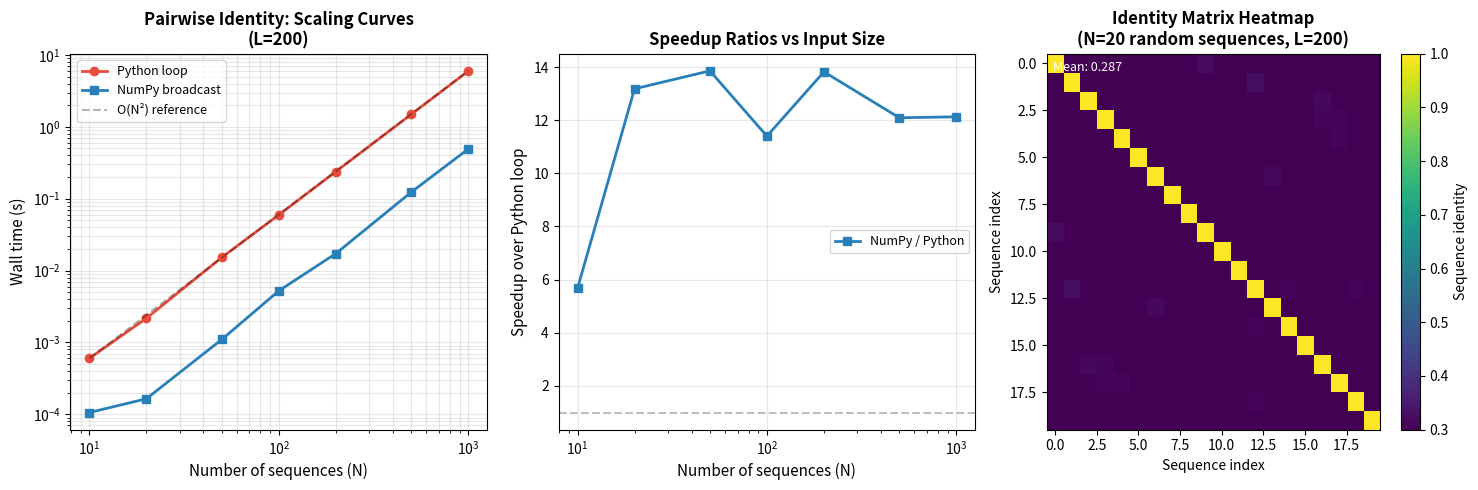

This chart was generated by the following Python code: (Note: this script raises an exception after producing the figure.)
import numpy as np
import time
import matplotlib.pyplot as plt
import pandas as pd

# Fix seed for reproducibility — ALL results in this notebook must be reproducible
np.random.seed(42)
rng = np.random.default_rng(42)

# Check for Numba
try:
    import numba
    NUMBA_AVAILABLE = True
    print(f"Numba available: {numba.__version__}")
except ImportError:
    NUMBA_AVAILABLE = False
    print("Numba not available — Implementation 3 will be skipped")

# --- Data generation ---
N_FULL = 1000  # full benchmark size
L = 200        # sequence length
N_TEST = 20    # small size for correctness validation

# Sequences encoded as integers: A=0, T=1, C=2, G=3
seqs_full = rng.integers(0, 4, size=(N_FULL, L), dtype=np.int8)
seqs_test = seqs_full[:N_TEST]  # small subset for correctness checking

print(f"Full dataset: {seqs_full.shape}  ({seqs_full.nbytes / 1e6:.2f} MB)")
print(f"Test dataset: {seqs_test.shape}")
print(f"Expected full identity matrix size: {N_FULL}×{N_FULL} float32 = {N_FULL**2*4/1e6:.1f} MB")

def pairwise_identity_python(seqs):
    """
    Pairwise sequence identity matrix — pure Python double loop.
    
    Complexity: O(N²L) — 200 million comparisons for N=1000, L=200.
    This is the baseline: correct but slow.
    
    Parameters
    ----------
    seqs : np.ndarray, shape (N, L), dtype int8
        Integer-encoded sequences.
    
    Returns
    -------
    np.ndarray, shape (N, N), dtype float32
        Identity matrix where result[i,j] = fraction of matching positions.
    """
    N = len(seqs)
    result = np.zeros((N, N), dtype=np.float32)
    
    for i in range(N):
        result[i, i] = 1.0  # diagonal: sequence is identical to itself
        for j in range(i + 1, N):
            # Count matching positions
            matches = int(np.sum(seqs[i] == seqs[j]))
            identity = matches / L
            result[i, j] = result[j, i] = identity
    
    return result

# Correctness check on test set
t0 = time.perf_counter()
ID_python = pairwise_identity_python(seqs_test)
t_python_test = time.perf_counter() - t0

print(f"Python loop (N={N_TEST}): {t_python_test:.4f} s")
print(f"Sample identity matrix (5×5 corner):\n{ID_python[:5,:5].round(3)}")
print(f"Diagonal = 1.0: {np.all(np.diag(ID_python) == 1.0)}")
print(f"Symmetric: {np.allclose(ID_python, ID_python.T)}")

def pairwise_identity_numpy(seqs):
    """
    Pairwise sequence identity matrix — NumPy broadcasting.
    
    Key insight: expand seqs to shape (N, 1, L) and (1, N, L).
    The comparison broadcasts to shape (N, N, L) — no Python loop.
    
    Memory: O(N²L) intermediate boolean tensor.
    For N=1000, L=200: 200 million booleans = 200 MB.
    For N=5000+, this approach runs out of memory — use block-wise instead.
    
    Parameters
    ----------
    seqs : np.ndarray, shape (N, L), dtype int8
    
    Returns
    -------
    np.ndarray, shape (N, N), dtype float32
    """
    # Expand dims for broadcasting:
    # seqs[:, np.newaxis, :]  → shape (N, 1, L)
    # seqs[np.newaxis, :, :]  → shape (1, N, L)
    # comparison              → shape (N, N, L) boolean
    matches = (seqs[:, np.newaxis, :] == seqs[np.newaxis, :, :])  # (N, N, L) bool
    return matches.mean(axis=2).astype(np.float32)                 # (N, N) float32

# Correctness check
t0 = time.perf_counter()
ID_numpy = pairwise_identity_numpy(seqs_test)
t_numpy_test = time.perf_counter() - t0

assert np.allclose(ID_python, ID_numpy, atol=1e-5), "NumPy broadcasting disagrees with Python!"
print(f"NumPy (N={N_TEST}): {t_numpy_test:.4f} s")
print(f"Speedup over Python: {t_python_test/t_numpy_test:.1f}x")
print("Correctness vs Python loop: PASSED")

if NUMBA_AVAILABLE:
    import numba
    
    @numba.njit(parallel=True)
    def _pairwise_identity_numba_core(seqs):
        """
        Core Numba kernel — compiled to native code.
        
        Uses numba.prange for the outer loop: each row i is computed
        independently on a separate thread.
        
        The inner loops run at C speed: no Python overhead, no GIL.
        """
        N, L = seqs.shape
        result = np.zeros((N, N), dtype=numba.float32)
        
        for i in numba.prange(N):   # parallel outer loop
            result[i, i] = 1.0
            for j in range(i + 1, N):
                matches = numba.int32(0)
                for k in range(L):
                    if seqs[i, k] == seqs[j, k]:
                        matches += 1
                identity = numba.float32(matches) / numba.float32(L)
                result[i, j] = identity
                result[j, i] = identity
        
        return result
    
    def pairwise_identity_numba(seqs):
        """Wrapper to handle the 2D array."""
        return _pairwise_identity_numba_core(seqs)
    
    # Warmup (compilation)
    print("Compiling Numba kernel... (first call)")
    t0 = time.perf_counter()
    _ = pairwise_identity_numba(seqs_test)
    t_compile = time.perf_counter() - t0
    print(f"Compilation + first run: {t_compile:.3f} s")
    
    # Warm timing
    t0 = time.perf_counter()
    ID_numba = pairwise_identity_numba(seqs_test)
    t_numba_test = time.perf_counter() - t0
    
    assert np.allclose(ID_python, ID_numba, atol=1e-5), "Numba disagrees with Python!"
    print(f"Numba parallel (N={N_TEST}): {t_numba_test:.4f} s  (warm)")
    print(f"Speedup over Python: {t_python_test/t_numba_test:.1f}x")
    print("Correctness vs Python loop: PASSED")
else:
    print("Numba not available — skipping Implementation 3")
    print("Install with: pip install numba")

# Scaling analysis across N values
# Python loop is skipped for N > 100 (too slow for N=1000)

Ns = [10, 20, 50, 100, 200, 500, 1000]
times_py = {}
times_np = {}
times_nb = {}

for N in Ns:
    seqs_n = seqs_full[:N]
    
    # NumPy (all sizes)
    t0 = time.perf_counter()
    for _ in range(3):
        pairwise_identity_numpy(seqs_n)
    times_np[N] = (time.perf_counter() - t0) / 3
    
    # Python loop (small sizes only)
    if N <= 100:
        t0 = time.perf_counter()
        pairwise_identity_python(seqs_n)
        times_py[N] = time.perf_counter() - t0
    else:
        # Extrapolate from smaller N (quadratic scaling)
        last_N = max(k for k in times_py if k <= N)
        times_py[N] = times_py[last_N] * (N / last_N) ** 2
    
    # Numba parallel (all sizes)
    if NUMBA_AVAILABLE:
        t0 = time.perf_counter()
        for _ in range(3):
            pairwise_identity_numba(seqs_n)
        times_nb[N] = (time.perf_counter() - t0) / 3

# Print results table
print(f"{'N':>6} {'Python (s)':>12} {'NumPy (s)':>12} {'Numba (s)':>12} {'NP/Py':>8} {'NB/Py':>8}")
for N in Ns:
    tp = times_py[N]
    tn = times_np[N]
    tnb = times_nb.get(N, None)
    py_star = '*' if N > 100 else ' '  # * = extrapolated
    nb_str = f"{tnb:.4f}" if tnb is not None else "  N/A  "
    sp_nb = f"{tp/tnb:.0f}x" if tnb is not None else "N/A"
    print(f"{N:>6} {tp:>11.4f}{py_star} {tn:>12.4f} {nb_str:>12} {tp/tn:>7.0f}x {sp_nb:>8}")
print("* = extrapolated from quadratic scaling")

fig, axes = plt.subplots(1, 3, figsize=(15, 5))

Ns_list = Ns

# Panel 1: Scaling curves (log-log)
ax = axes[0]
ax.loglog(Ns_list, [times_py[N] for N in Ns_list], 'o-',
          color='#e74c3c', label='Python loop', linewidth=2)
ax.loglog(Ns_list, [times_np[N] for N in Ns_list], 's-',
          color='#2980b9', label='NumPy broadcast', linewidth=2)
if NUMBA_AVAILABLE:
    ax.loglog(Ns_list, [times_nb[N] for N in Ns_list], '^-',
              color='#27ae60', label='Numba parallel', linewidth=2)

# Overlay O(N²) reference line
n_ref = np.array(Ns_list)
ref_scale = times_py[Ns_list[0]] / Ns_list[0]**2
ax.loglog(n_ref, ref_scale * n_ref**2, 'k--', alpha=0.3, label='O(N²) reference')

ax.set_xlabel('Number of sequences (N)', fontsize=11)
ax.set_ylabel('Wall time (s)', fontsize=11)
ax.set_title('Pairwise Identity: Scaling Curves\n(L=200)', fontweight='bold')
ax.legend(fontsize=9)
ax.grid(True, which='both', alpha=0.3)

# Panel 2: Speedup ratios
ax = axes[1]
np_speedups = [times_py[N] / times_np[N] for N in Ns_list]
ax.semilogx(Ns_list, np_speedups, 's-', color='#2980b9', label='NumPy / Python', linewidth=2)
if NUMBA_AVAILABLE:
    nb_speedups = [times_py[N] / times_nb[N] for N in Ns_list]
    ax.semilogx(Ns_list, nb_speedups, '^-', color='#27ae60', label='Numba / Python', linewidth=2)
ax.axhline(1.0, color='gray', linestyle='--', alpha=0.5)
ax.set_xlabel('Number of sequences (N)', fontsize=11)
ax.set_ylabel('Speedup over Python loop', fontsize=11)
ax.set_title('Speedup Ratios vs Input Size', fontweight='bold')
ax.legend(fontsize=9)
ax.grid(True, alpha=0.3)

# Panel 3: Identity matrix heatmap (N=20 sample)
ax = axes[2]
im = ax.imshow(ID_numpy, cmap='viridis', vmin=0.3, vmax=1.0, aspect='auto')
plt.colorbar(im, ax=ax, label='Sequence identity')
ax.set_title(f'Identity Matrix Heatmap\n(N={N_TEST} random sequences, L={L})', fontweight='bold')
ax.set_xlabel('Sequence index', fontsize=10)
ax.set_ylabel('Sequence index', fontsize=10)
ax.text(0.02, 0.98, f'Mean: {ID_numpy.mean():.3f}',
        transform=ax.transAxes, color='white', fontsize=9, va='top')

plt.tight_layout()
plt.savefig('../datasets/nb12_mini_project.png', dpi=100, bbox_inches='tight')
plt.show()
print("Mini project visualization complete.")

# ─────────────────────────────────────────────────────────────────────────────
# ASSESSMENT STUBS — implement all five functions
# ─────────────────────────────────────────────────────────────────────────────

def amdahl_speedup(serial_fraction: float, n_cores: int) -> float:
    """
    Q1: Compute the theoretical speedup given Amdahl's Law.
    
    Parameters
    ----------
    serial_fraction : float
        The fraction of the program that must run serially (0 ≤ s ≤ 1).
    n_cores : int
        Number of parallel processing units.
    
    Returns
    -------
    float
        Theoretical maximum speedup.
    
    Examples
    --------
    >>> amdahl_speedup(0.0, 8)     # fully parallel → 8x
    8.0
    >>> amdahl_speedup(0.5, 4)     # 50% serial → max 2x
    1.333...
    >>> amdahl_speedup(1.0, 100)   # fully serial → no speedup
    1.0
    """
    raise NotImplementedError('Q1: Implement Amdahl speedup formula')


def joblib_parallel_gc(sequences: list, n_jobs: int = -1) -> list:
    """
    Q2: Compute GC content for a list of integer-encoded sequences in parallel
    using joblib.
    
    Parameters
    ----------
    sequences : list of np.ndarray (1D, dtype int8)
        Integer-encoded sequences (A=0, T=1, C=2, G=3).
    n_jobs : int
        Number of parallel workers. -1 = all available CPUs.
    
    Returns
    -------
    list of float
        GC content (0.0 to 1.0) for each sequence, in the same order as input.
    
    Requires: from joblib import Parallel, delayed
    """
    raise NotImplementedError('Q2: Implement joblib parallel GC content')


def numba_sliding_gc(seq_array: np.ndarray, window_size: int) -> np.ndarray:
    """
    Q3: Compute sliding window GC content using a Numba JIT-compiled function.
    
    Parameters
    ----------
    seq_array : np.ndarray, shape (L,), dtype int8
        Integer-encoded sequence.
    window_size : int
        Number of bases per window.
    
    Returns
    -------
    np.ndarray, shape (L - window_size + 1,), dtype float64
        GC fraction for each window position.
    
    Note: the inner function must be decorated with @numba.njit.
    If Numba is not available, use the NumPy cumsum fallback.
    """
    raise NotImplementedError('Q3: Implement Numba JIT sliding GC content')


def numpy_pairwise_hamming(seqs_encoded: np.ndarray) -> np.ndarray:
    """
    Q4: Compute the pairwise Hamming distance matrix using NumPy broadcasting.
    
    Parameters
    ----------
    seqs_encoded : np.ndarray, shape (N, L), dtype int8
        Integer-encoded sequences.
    
    Returns
    -------
    np.ndarray, shape (N, N), dtype float32
        Hamming distance matrix (number of mismatches, not fraction).
    
    Hint: use np.newaxis to create broadcastable dimensions.
    No loops allowed — this must be a single vectorized expression.
    """
    raise NotImplementedError('Q4: Implement NumPy broadcasting pairwise Hamming')


def generate_slurm_script(
    job_name: str,
    n_tasks: int,
    mem_gb: int,
    hours: int,
    command: str
) -> str:
    """
    Q5: Generate a SLURM batch script for a job array.
    
    Parameters
    ----------
    job_name : str
        Name for #SBATCH --job-name.
    n_tasks : int
        Number of array tasks (1 to n_tasks).
    mem_gb : int
        Memory per task in GB for #SBATCH --mem.
    hours : int
        Wall time in hours for #SBATCH --time.
    command : str
        The shell command to run for each task.
    
    Returns
    -------
    str
        A complete SLURM batch script string starting with '#!/bin/bash'.
        Must include at minimum:
          #SBATCH --job-name, --array, --mem, --time
          set -euo pipefail
          echo statements for task info
          the command itself
    """
    raise NotImplementedError('Q5: Implement SLURM script generator')

# ─────────────────────────────────────────────────────────────────────────────
# TEST HARNESS — run this cell after implementing the stubs
# ─────────────────────────────────────────────────────────────────────────────

import traceback

def run_tests():
    passed = 0
    total = 5
    
    # Q1: Amdahl
    try:
        assert abs(amdahl_speedup(0.0, 8) - 8.0) < 1e-6, "Fully parallel: expected 8.0"
        assert abs(amdahl_speedup(1.0, 100) - 1.0) < 1e-6, "Fully serial: expected 1.0"
        expected = 1 / (0.5 + 0.5/4)
        assert abs(amdahl_speedup(0.5, 4) - expected) < 1e-6, f"Expected {expected}"
        print("Q1 PASSED: amdahl_speedup")
        passed += 1
    except NotImplementedError:
        print("Q1 NOT IMPLEMENTED")
    except AssertionError as e:
        print(f"Q1 FAILED: {e}")
    except Exception as e:
        print(f"Q1 ERROR: {e}")
    
    # Q2: joblib parallel GC
    try:
        test_seqs = [rng.integers(0, 4, size=100, dtype=np.int8) for _ in range(20)]
        expected_gc = [float(((s == 2) | (s == 3)).mean()) for s in test_seqs]
        result_gc = joblib_parallel_gc(test_seqs, n_jobs=2)
        assert len(result_gc) == 20, f"Expected 20 results, got {len(result_gc)}"
        assert all(abs(r - e) < 1e-6 for r, e in zip(result_gc, expected_gc)), "GC values disagree"
        print("Q2 PASSED: joblib_parallel_gc")
        passed += 1
    except NotImplementedError:
        print("Q2 NOT IMPLEMENTED")
    except AssertionError as e:
        print(f"Q2 FAILED: {e}")
    except Exception as e:
        print(f"Q2 ERROR: {e}")
    
    # Q3: numba sliding GC
    try:
        test_seq = rng.integers(0, 4, size=500, dtype=np.int8)
        w = 50
        result_gc_slide = numba_sliding_gc(test_seq, w)
        # Verify against numpy cumsum
        gc_bool = (test_seq == 2) | (test_seq == 3)
        cs = np.cumsum(gc_bool.astype(np.int32))
        cs = np.concatenate(([0], cs))
        expected_slide = (cs[w:] - cs[:-w]) / w
        assert len(result_gc_slide) == len(expected_slide), "Length mismatch"
        assert np.allclose(result_gc_slide, expected_slide, atol=1e-5), "Values disagree"
        print("Q3 PASSED: numba_sliding_gc")
        passed += 1
    except NotImplementedError:
        print("Q3 NOT IMPLEMENTED")
    except AssertionError as e:
        print(f"Q3 FAILED: {e}")
    except Exception as e:
        print(f"Q3 ERROR: {e}")
    
    # Q4: numpy pairwise hamming
    try:
        test_seqs_hd = rng.integers(0, 4, size=(10, 50), dtype=np.int8)
        result_hd = numpy_pairwise_hamming(test_seqs_hd)
        assert result_hd.shape == (10, 10), f"Expected (10,10), got {result_hd.shape}"
        # Diagonal must be 0
        assert np.all(np.diag(result_hd) == 0), "Diagonal should be 0 (self-distance)"
        # Symmetric
        assert np.allclose(result_hd, result_hd.T), "Matrix not symmetric"
        # Spot check against reference
        ref_d01 = int(np.sum(test_seqs_hd[0] != test_seqs_hd[1]))
        assert abs(result_hd[0, 1] - ref_d01) < 0.5, f"d[0,1] expected {ref_d01}, got {result_hd[0,1]}"
        print("Q4 PASSED: numpy_pairwise_hamming")
        passed += 1
    except NotImplementedError:
        print("Q4 NOT IMPLEMENTED")
    except AssertionError as e:
        print(f"Q4 FAILED: {e}")
    except Exception as e:
        print(f"Q4 ERROR: {e}")
    
    # Q5: SLURM script generator
    try:
        script = generate_slurm_script(
            job_name='test_job',
            n_tasks=50,
            mem_gb=8,
            hours=2,
            command='echo "Task $SLURM_ARRAY_TASK_ID"'
        )
        assert isinstance(script, str), "Script must be a string"
        assert script.startswith('#!/bin/bash'), "Script must start with #!/bin/bash"
        assert '#SBATCH --job-name=test_job' in script, "Missing job name directive"
        assert '#SBATCH --array=1-50' in script, "Missing array directive with n_tasks=50"
        assert '8G' in script or '8g' in script.lower(), "Missing memory directive with 8GB"
        assert '02:00:00' in script, "Missing time directive for 2 hours"
        print("Q5 PASSED: generate_slurm_script")
        passed += 1
    except NotImplementedError:
        print("Q5 NOT IMPLEMENTED")
    except AssertionError as e:
        print(f"Q5 FAILED: {e}")
    except Exception as e:
        print(f"Q5 ERROR: {e}")
    
    print(f"\n{'='*40}")
    print(f"TOTAL: {passed}/{total} assessments passed")
    if passed == total:
        print("Module 17 assessment: COMPLETE")
    else:
        print(f"Implement the remaining {total-passed} function(s) and re-run.")

run_tests()
